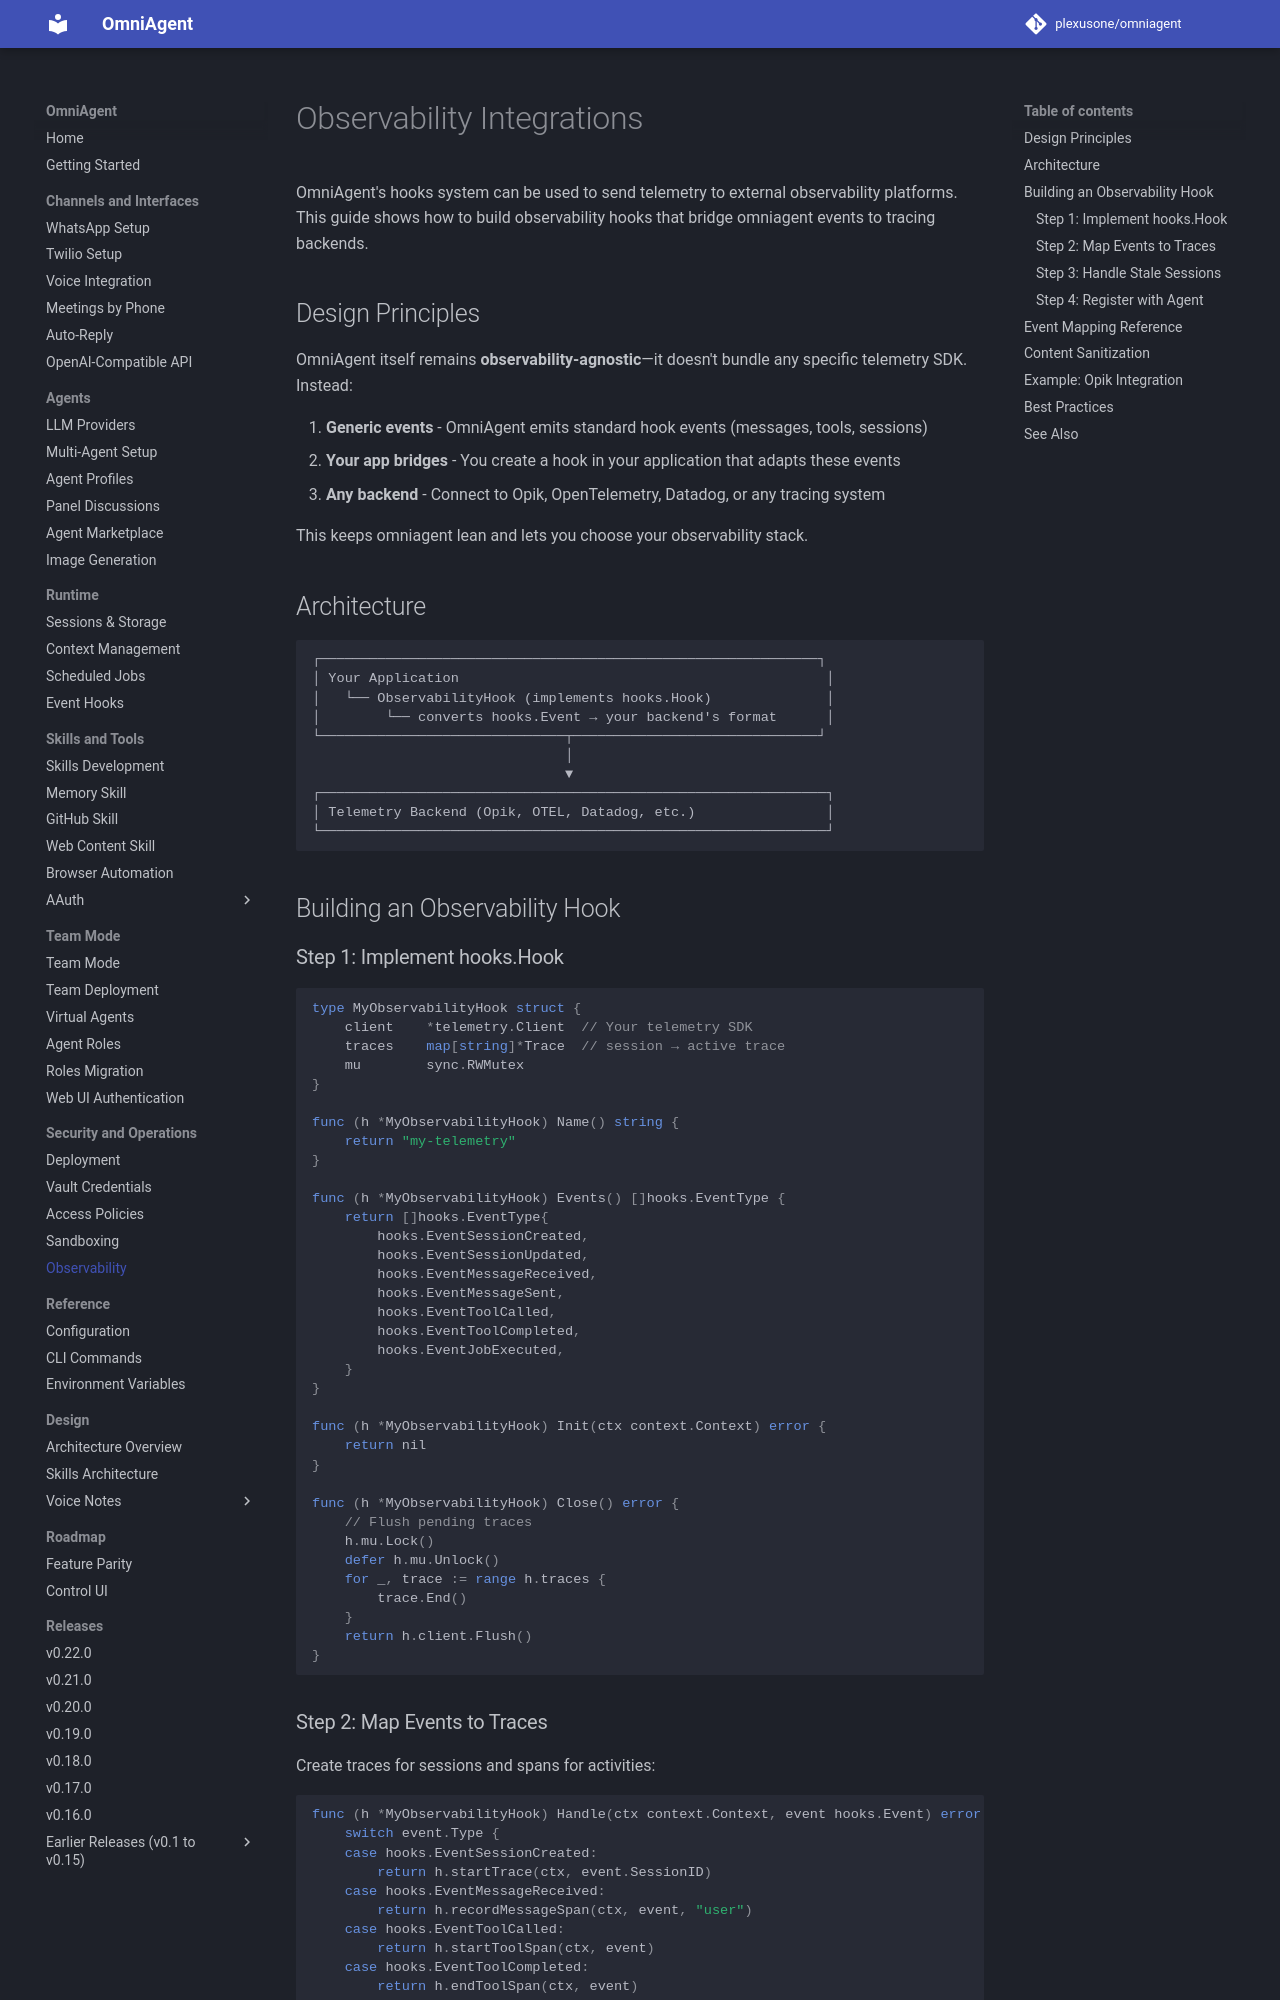

repository: plexusone/omniagent · page: guides/observability/index.html · generator: mkdocs

# Observability Integrations

OmniAgent's hooks system can be used to send telemetry to external observability platforms. This guide shows how to build observability hooks that bridge omniagent events to tracing backends.

## Design Principles

OmniAgent itself remains **observability-agnostic**—it doesn't bundle any specific telemetry SDK. Instead:

1. **Generic events** - OmniAgent emits standard hook events (messages, tools, sessions)
2. **Your app bridges** - You create a hook in your application that adapts these events
3. **Any backend** - Connect to Opik, OpenTelemetry, Datadog, or any tracing system

This keeps omniagent lean and lets you choose your observability stack.

## Architecture

```
┌─────────────────────────────────────────────────────────────┐
│ Your Application                                             │
│   └── ObservabilityHook (implements hooks.Hook)              │
│        └── converts hooks.Event → your backend's format      │
└──────────────────────────────┬──────────────────────────────┘
                               │
                               ▼
┌──────────────────────────────────────────────────────────────┐
│ Telemetry Backend (Opik, OTEL, Datadog, etc.)                │
└──────────────────────────────────────────────────────────────┘
```

## Building an Observability Hook

### Step 1: Implement hooks.Hook

```go
type MyObservabilityHook struct {
    client    *telemetry.Client  // Your telemetry SDK
    traces    map[string]*Trace  // session → active trace
    mu        sync.RWMutex
}

func (h *MyObservabilityHook) Name() string {
    return "my-telemetry"
}

func (h *MyObservabilityHook) Events() []hooks.EventType {
    return []hooks.EventType{
        hooks.EventSessionCreated,
        hooks.EventSessionUpdated,
        hooks.EventMessageReceived,
        hooks.EventMessageSent,
        hooks.EventToolCalled,
        hooks.EventToolCompleted,
        hooks.EventJobExecuted,
    }
}

func (h *MyObservabilityHook) Init(ctx context.Context) error {
    return nil
}

func (h *MyObservabilityHook) Close() error {
    // Flush pending traces
    h.mu.Lock()
    defer h.mu.Unlock()
    for _, trace := range h.traces {
        trace.End()
    }
    return h.client.Flush()
}
```
